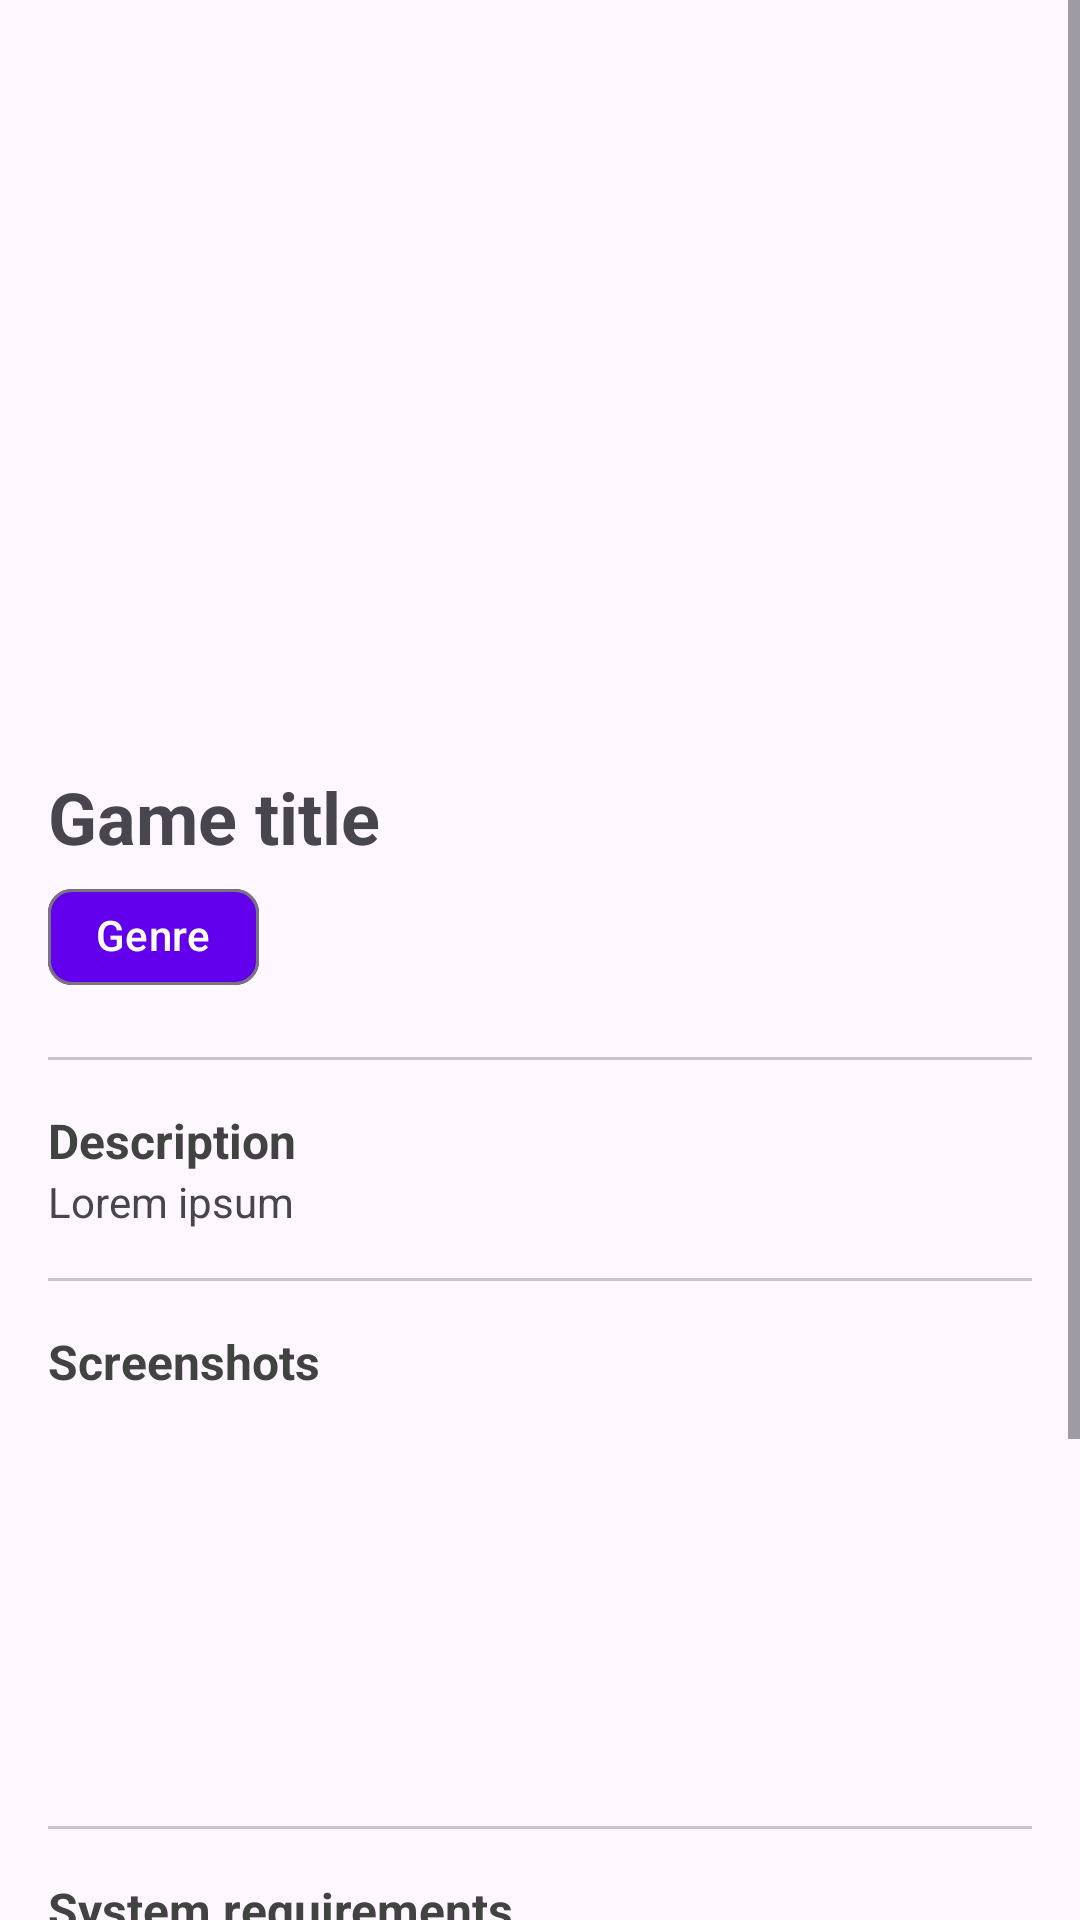

Produce the Android XML layout that renders to this screen, including the resource entries it uses.
<!-- AndroidManifest.xml: application theme Theme.FreeGames -->
<!-- res/layout/activity_detail.xml -->
<?xml version="1.0" encoding="utf-8"?>
<androidx.constraintlayout.widget.ConstraintLayout xmlns:android="http://schemas.android.com/apk/res/android"
    xmlns:app="http://schemas.android.com/apk/res-auto"
    xmlns:tools="http://schemas.android.com/tools"
    android:id="@+id/main"
    android:layout_width="match_parent"
    android:layout_height="match_parent"
    tools:context=".activities.DetailActivity">

    <ScrollView
        android:layout_width="match_parent"
        android:layout_height="match_parent"
        tools:layout_editor_absoluteX="108dp"
        tools:layout_editor_absoluteY="31dp">

        <LinearLayout
            android:layout_width="match_parent"
            android:layout_height="wrap_content"
            android:orientation="vertical">

            
            <ImageView
                android:id="@+id/thumbnailImageView"
                android:layout_width="match_parent"
                android:layout_height="248dp"
                android:scaleType="centerCrop"
                tools:src="@drawable/ic_launcher_background" />

            
            <LinearLayout
                android:layout_width="match_parent"
                android:layout_height="wrap_content"
                android:orientation="vertical"
                android:paddingHorizontal="16dp"
                android:paddingVertical="8dp">

                <TextView
                    android:id="@+id/titleTextView"
                    android:layout_width="match_parent"
                    android:layout_height="wrap_content"
                    android:text="Game title"
                    android:textSize="24sp"
                    android:textStyle="bold" />


                <LinearLayout
                    android:layout_width="match_parent"
                    android:layout_height="wrap_content"
                    android:layout_marginTop="8dp"
                    android:orientation="horizontal">

                    <com.google.android.material.chip.Chip
                        android:id="@+id/genreChip"
                        android:layout_width="wrap_content"
                        android:layout_height="wrap_content"
                        android:clickable="false"
                        android:text="Genre"
                        android:textColor="@color/white"
                        app:chipBackgroundColor="@color/design_default_color_primary"
                        app:ensureMinTouchTargetSize="false" />

                    <Space
                        android:layout_width="0dp"
                        android:layout_height="wrap_content"
                        android:layout_weight="1" />

                    <ImageView
                        android:id="@+id/platformImageView"
                        android:layout_width="32dp"
                        android:layout_height="32dp"
                        android:src="@drawable/ic_platform_windows_desktop"
                        app:tint="@color/design_default_color_primary" />

                </LinearLayout>

            </LinearLayout>

            <com.google.android.material.divider.MaterialDivider
                android:layout_width="match_parent"
                android:layout_height="1dp"
                android:layout_margin="16dp" />


            
            <LinearLayout
                android:layout_width="match_parent"
                android:layout_height="wrap_content"
                android:orientation="vertical"
                android:paddingHorizontal="16dp">

                <TextView
                    style="@style/FreeGames.Label"
                    android:layout_width="match_parent"
                    android:layout_height="wrap_content"
                    android:text="Description" />

                <TextView
                    android:id="@+id/descriptionTextView"
                    android:layout_width="match_parent"
                    android:layout_height="wrap_content"
                    android:text="Lorem ipsum" />

            </LinearLayout>

            <com.google.android.material.divider.MaterialDivider
                android:layout_width="match_parent"
                android:layout_height="1dp"
                android:layout_margin="16dp" />

            
            <TextView
                style="@style/FreeGames.Label"
                android:layout_width="match_parent"
                android:layout_height="wrap_content"
                android:paddingHorizontal="16dp"
                android:text="Screenshots" />

            <androidx.recyclerview.widget.RecyclerView
                android:id="@+id/screenshotsRecyclerView"
                android:layout_width="match_parent"
                android:layout_height="128dp"
                android:clipToPadding="false"
                android:orientation="horizontal"
                android:paddingHorizontal="12dp"
                app:layoutManager="androidx.recyclerview.widget.LinearLayoutManager"
                tools:listitem="@layout/item_screenshot" />

            <com.google.android.material.divider.MaterialDivider
                android:layout_width="match_parent"
                android:layout_height="1dp"
                android:layout_margin="16dp" />

            

            <LinearLayout
                android:layout_width="match_parent"
                android:layout_height="wrap_content"
                android:orientation="vertical"
                android:paddingHorizontal="16dp">

                <TextView
                    style="@style/FreeGames.Label"
                    android:layout_width="match_parent"
                    android:layout_height="wrap_content"
                    android:text="System requirements" />

                <TextView
                    android:layout_width="match_parent"
                    android:layout_height="wrap_content"
                    android:text="OS" />

                <TextView
                    android:id="@+id/systemRequirementsOsTextView"
                    android:layout_width="match_parent"
                    android:layout_height="wrap_content"
                    android:text="Windows 11" />


                <TextView
                    android:layout_width="match_parent"
                    android:layout_height="wrap_content"
                    android:text="Processor" />

                <TextView
                    android:id="@+id/systemRequirementsProcessorTextView"
                    android:layout_width="match_parent"
                    android:layout_height="wrap_content"
                    android:text="Intel Core i3" />

                <TextView
                    android:layout_width="match_parent"
                    android:layout_height="wrap_content"
                    android:text="Memory" />

                <TextView
                    android:id="@+id/systemRequirementsMemoryTextView"
                    android:layout_width="match_parent"
                    android:layout_height="wrap_content"
                    android:text="6 GB RAM" />

                <TextView
                    android:layout_width="match_parent"
                    android:layout_height="wrap_content"
                    android:text="Graphics" />

                <TextView
                    android:id="@+id/systemRequirementsGraphicsTextView"
                    android:layout_width="match_parent"
                    android:layout_height="wrap_content"
                    android:text="NIVIA GeForce GTX 600 series. AMD Radeon HD 7000 series" />

                <TextView
                    android:layout_width="match_parent"
                    android:layout_height="wrap_content"
                    android:text="Storage" />

                <TextView
                    android:id="@+id/systemRequirementsStorageTextView"
                    android:layout_width="match_parent"
                    android:layout_height="wrap_content"
                    android:text="50 Gb" />

            </LinearLayout>

        </LinearLayout>

    </ScrollView>

</androidx.constraintlayout.widget.ConstraintLayout>
<!-- res/layout/item_screenshot.xml (included above) -->
<?xml version="1.0" encoding="utf-8"?>
<androidx.constraintlayout.widget.ConstraintLayout xmlns:android="http://schemas.android.com/apk/res/android"
    xmlns:app="http://schemas.android.com/apk/res-auto"
    xmlns:tools="http://schemas.android.com/tools"
    android:layout_width="wrap_content"
    android:layout_height="wrap_content">

    <ImageView
        android:id="@+id/screenshotImageView"
        android:layout_width="170dp"
        android:layout_height="120dp"
        android:layout_margin="4dp"
        android:scaleType="centerCrop"
        android:src="@drawable/ic_launcher_background"
        app:layout_constraintBottom_toBottomOf="parent"
        app:layout_constraintEnd_toEndOf="parent"
        app:layout_constraintStart_toStartOf="parent"
        app:layout_constraintTop_toTopOf="parent" />

</androidx.constraintlayout.widget.ConstraintLayout>
<!-- resources referenced by this layout -->
<resources>
  <style name="FreeGames.Label" parent="Widget.AppCompat.TextView">
          <item name="android:textStyle">bold</item>
          <item name="android:textSize">16sp</item>
          <item name="android:textColor">@color/cardview_dark_background</item>
      </style>
  <style name="Theme.FreeGames" parent="Base.Theme.FreeGames" />
  <style name="Base.Theme.FreeGames" parent="Theme.Material3.DayNight">
          
          
      </style>
  <!-- not gathered from this repository: default colours our renderer supplied (Android Studio template values) -->
  <color name="white">#FFFFFFFF</color>
</resources>
